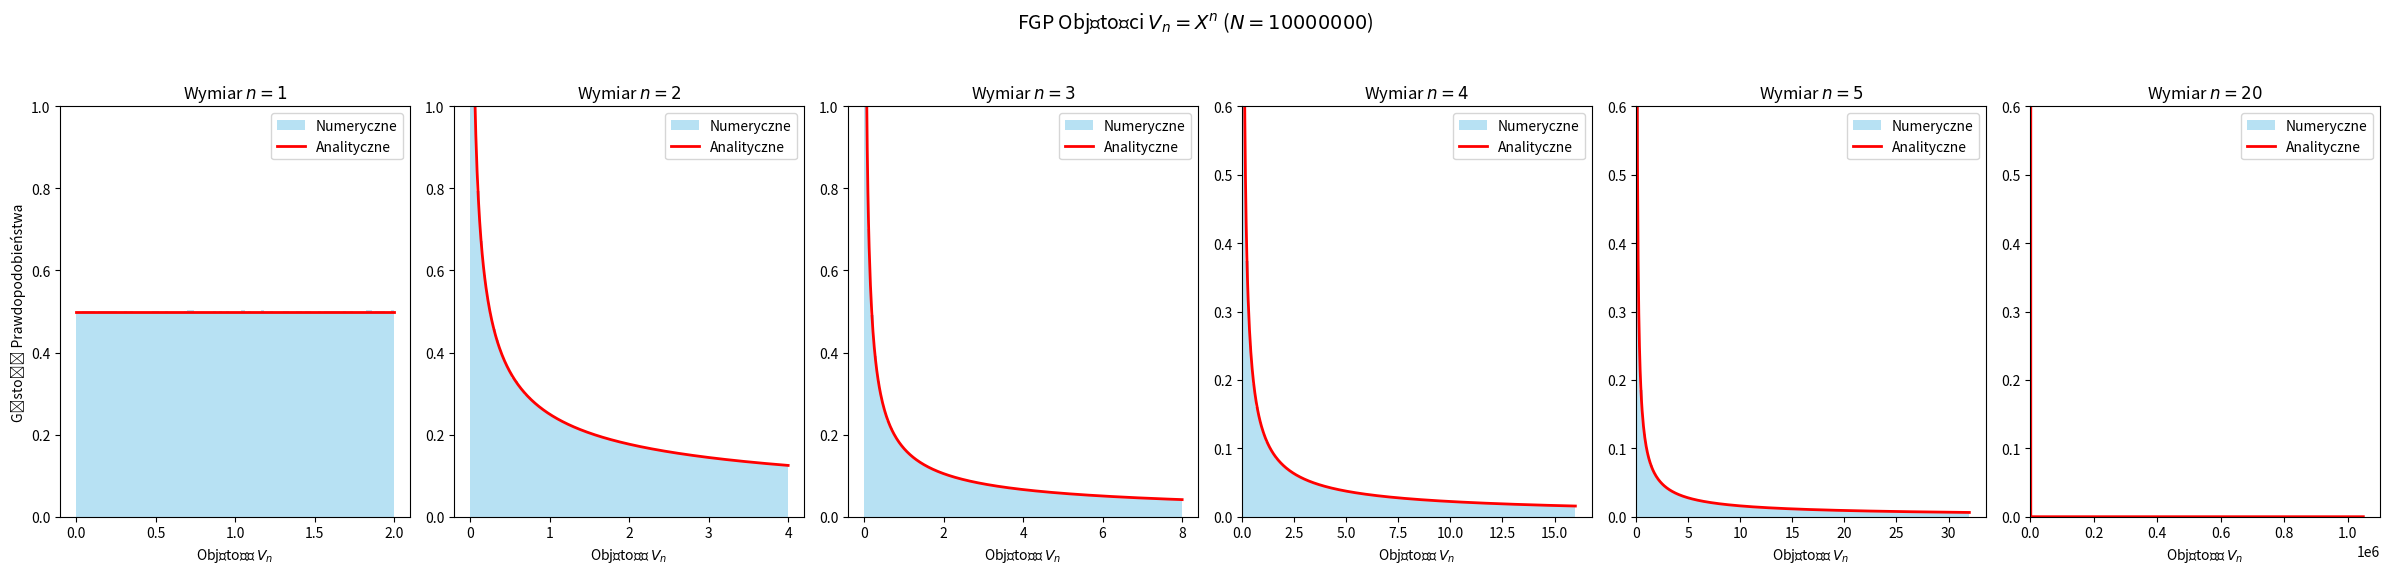

Python code for this plot:
import numpy as np
import matplotlib.pyplot as plt

class FGP_Vn:
    def __init__(self, n: int, samples: int):
        self.samples = samples
        self.n = n

    def expectedFunction(self, y: int):
        return np.power(y, (1.0 - self.n) / self.n) / (2.0 * self.n)

    def generateSamples(self):
        # Generowanie n-samples długości boku X ~ U(0, 2)
        X = np.random.uniform(0.0, 2.0, self.samples)
        # X jest wektorem, więc

        Vn = X ** self.n

        return Vn


def simulate_and_plot(n_values: list[int], N_samples: int):

    fig, axes = plt.subplots(1, len(n_values), figsize=(4 * len(n_values), 6))
    if len(n_values) == 1:
        axes = [axes]

    fig.suptitle(f'FGP Objętości $V_n = X^n$ ($N={N_samples:,}$)'.replace(',', ' '), fontsize=14)

    for idx, n in enumerate(n_values):
        model = FGP_Vn(n, N_samples)
        ax = axes[idx]
        V_max = 2**n

        # 1. Numeryczna
        Vn_samples = model.generateSamples()
        ax.hist(Vn_samples, bins=100, density=True, alpha=0.6, color='skyblue', label='Numeryczne')

        # 2. Analityczna
        v_theory = np.linspace(1e-6, V_max, 500)
        f_v_theory = model.expectedFunction(v_theory)
        ax.plot(v_theory, f_v_theory, color='red', linewidth=2, label='Analityczne')

        # Ustawienia wykresu
        ax.set_title(f'Wymiar $n = {n}$')
        ax.set_xlabel('Objętość $V_n$')
        if idx == 0:
            ax.set_ylabel('Gęstość Prawdopodobieństwa')

        ax.legend(loc='upper right')

        # Ustawienie X i Y (Korekta dla n=20)
        if n == 20:
            print(Vn_samples)

        if n <= 3:
            ax.set_ylim(0, 1.0)
        else:
            ax.set_ylim(0, 0.6)
            ax.set_xlim(0, V_max * 1.05)

    plt.tight_layout(rect=[0, 0.03, 1, 0.95])
    plt.show()


def main():
    samples = 10_000_000
    simulate_and_plot([1, 2, 3, 4, 5, 20], samples)

    # simulate_and_plot([20], samples)


if __name__ == "__main__":
    main()